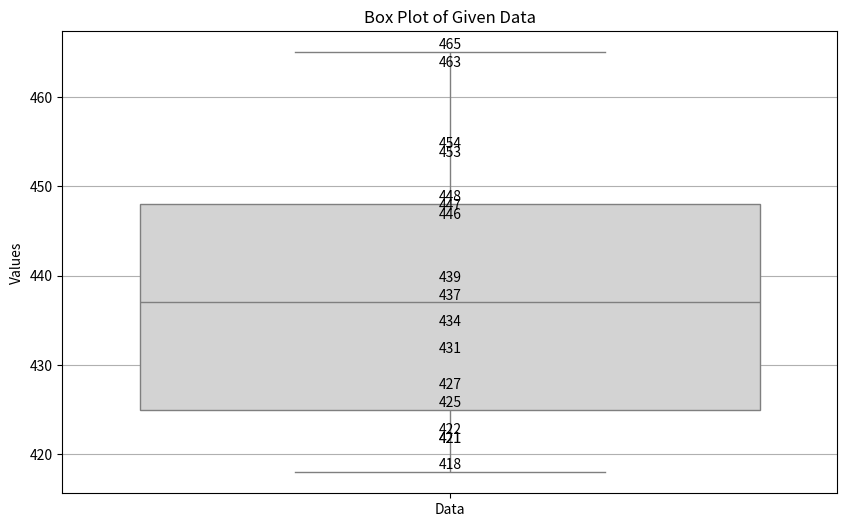

Reproduce this figure in Python.
import numpy as np
import matplotlib.pyplot as plt
import seaborn as sns

# 数据
data = [
    418,
    434,
    454,
    421,
    437,
    463,
    421,
    439,
    465,
    422,
    446,
    425,
    447,
    427,
    448,
    431,
    453,
]

# 计算四分位数
sorted_data = np.sort(data)
Q1 = np.percentile(sorted_data, 25)  # 第一四分位数
Q3 = np.percentile(sorted_data, 75)  # 第三四分位数
IQR = Q3 - Q1  # 四分位距

# 打印结果
print("排序后的数组:", sorted_data)
print("第一四分位数 (Q1):", Q1)
print("第三四分位数 (Q3):", Q3)
print("四分位距 (IQR):", IQR)

# 创建箱线图
plt.figure(figsize=(10, 6))
sns.boxplot(data=data, color="lightgray")  # 设置颜色为灰色

# 添加数据点
for i, value in enumerate(data):
    plt.text(0, value, str(value), ha="center", va="bottom")

# 添加标题和标签
plt.title("Box Plot of Given Data")
plt.ylabel("Values")
plt.xticks([0], ["Data"])
plt.grid(axis="y")

# 显示图形
plt.show()
